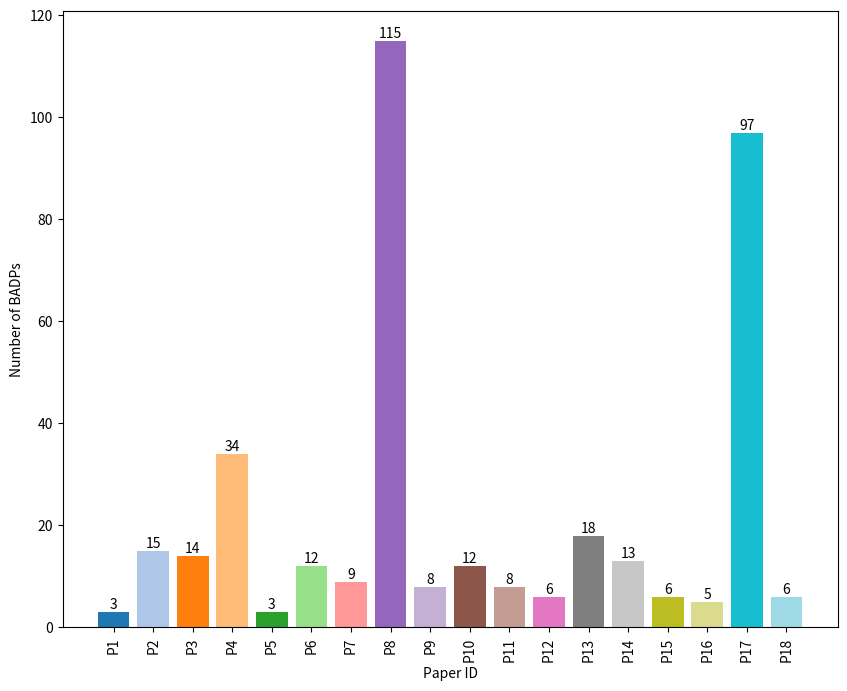

Write the Python code that produced this figure.
import matplotlib.pyplot as plt
import pandas as pd
import numpy as np

# Given data in the form of a dictionary
data = {
    "Paper": [
        "P1", "P2", "P3", "P4", "P5", "P6", "P7", "P8", "P9", "P10",
        "P11", "P12", "P13", "P14", "P15", "P16", "P17", "P18"
    ],
    "BADP_Count": [
        3, 15, 14, 34, 3, 12, 9, 115, 8, 12, 8, 6, 18, 13, 6, 5, 97, 6
    ]
}

# Create a DataFrame
df = pd.DataFrame(data)

# Create a bar plot with a unique color for each bar
colors = plt.cm.tab20(np.linspace(0, 1, len(df)))

plt.figure(figsize=(10, 8))
bars = plt.bar(df['Paper'], df['BADP_Count'], color=colors)

# Adding the aesthetics
plt.xlabel('Paper ID')
plt.ylabel('Number of BADPs')
plt.xticks(rotation=90)  # Rotate the Paper ID labels for better readability

# Adding the text labels on top of the bars
for bar in bars:
    yval = bar.get_height()
    plt.text(bar.get_x() + bar.get_width()/2, yval, int(yval), ha='center', va='bottom')

# Show the plot
plt.show()
